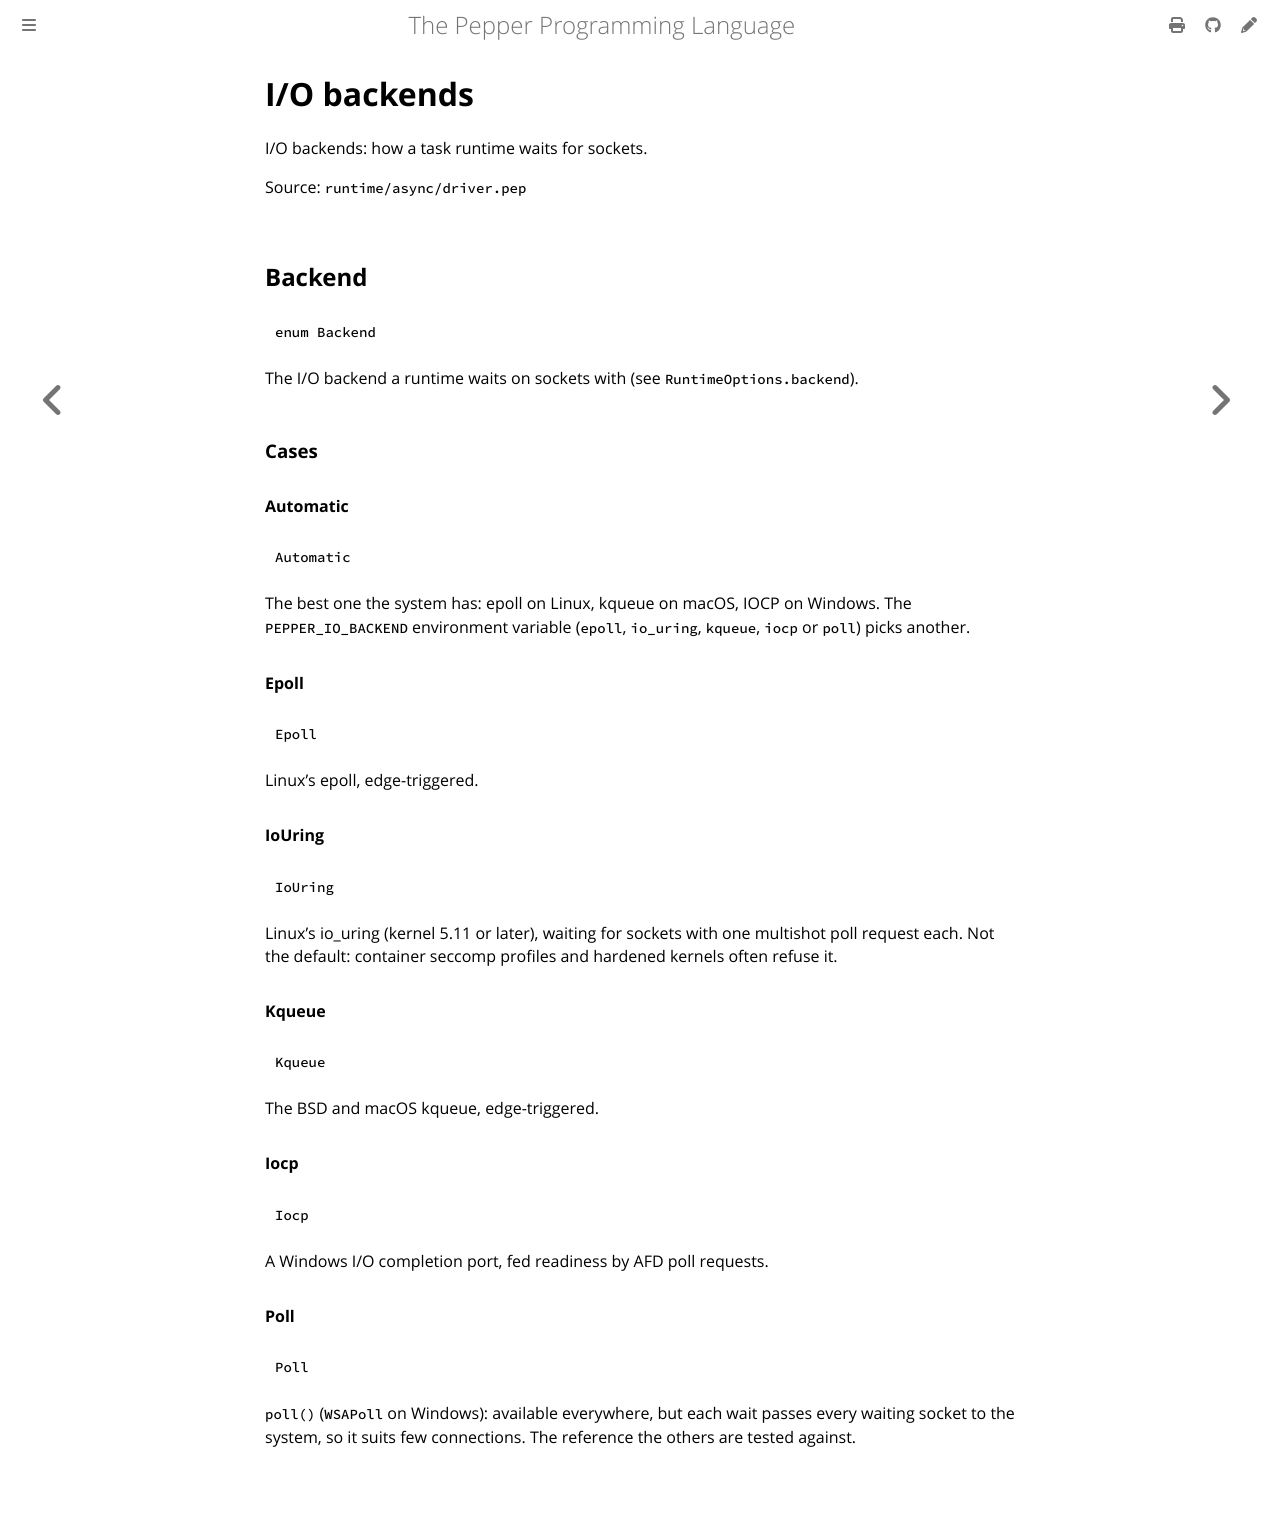

repository: pep-lang/pepper · page: 0.9.1/reference/async-driver.html · generator: mdbook

<!-- Generated from runtime/async/driver.pep by `pep-doc reference`. Do not edit. -->

# I/O backends

I/O backends: how a task runtime waits for sockets.

Source: `runtime/async/driver.pep`

## Backend

```pepper
enum Backend
```

The I/O backend a runtime waits on sockets with (see
`RuntimeOptions.backend`).

### Cases

#### Automatic

```pepper
Automatic
```

The best one the system has: epoll on Linux, kqueue on macOS, IOCP on
Windows. The `PEPPER_IO_BACKEND` environment variable (`epoll`,
`io_uring`, `kqueue`, `iocp` or `poll`) picks another.

#### Epoll

```pepper
Epoll
```

Linux's epoll, edge-triggered.

#### IoUring

```pepper
IoUring
```

Linux's io_uring (kernel 5.11 or later), waiting for sockets with
one multishot poll request each. Not the default: container seccomp
profiles and hardened kernels often refuse it.

#### Kqueue

```pepper
Kqueue
```

The BSD and macOS kqueue, edge-triggered.

#### Iocp

```pepper
Iocp
```

A Windows I/O completion port, fed readiness by AFD poll requests.

#### Poll

```pepper
Poll
```

`poll()` (`WSAPoll` on Windows): available everywhere, but each wait
passes every waiting socket to the system, so it suits few
connections. The reference the others are tested against.
